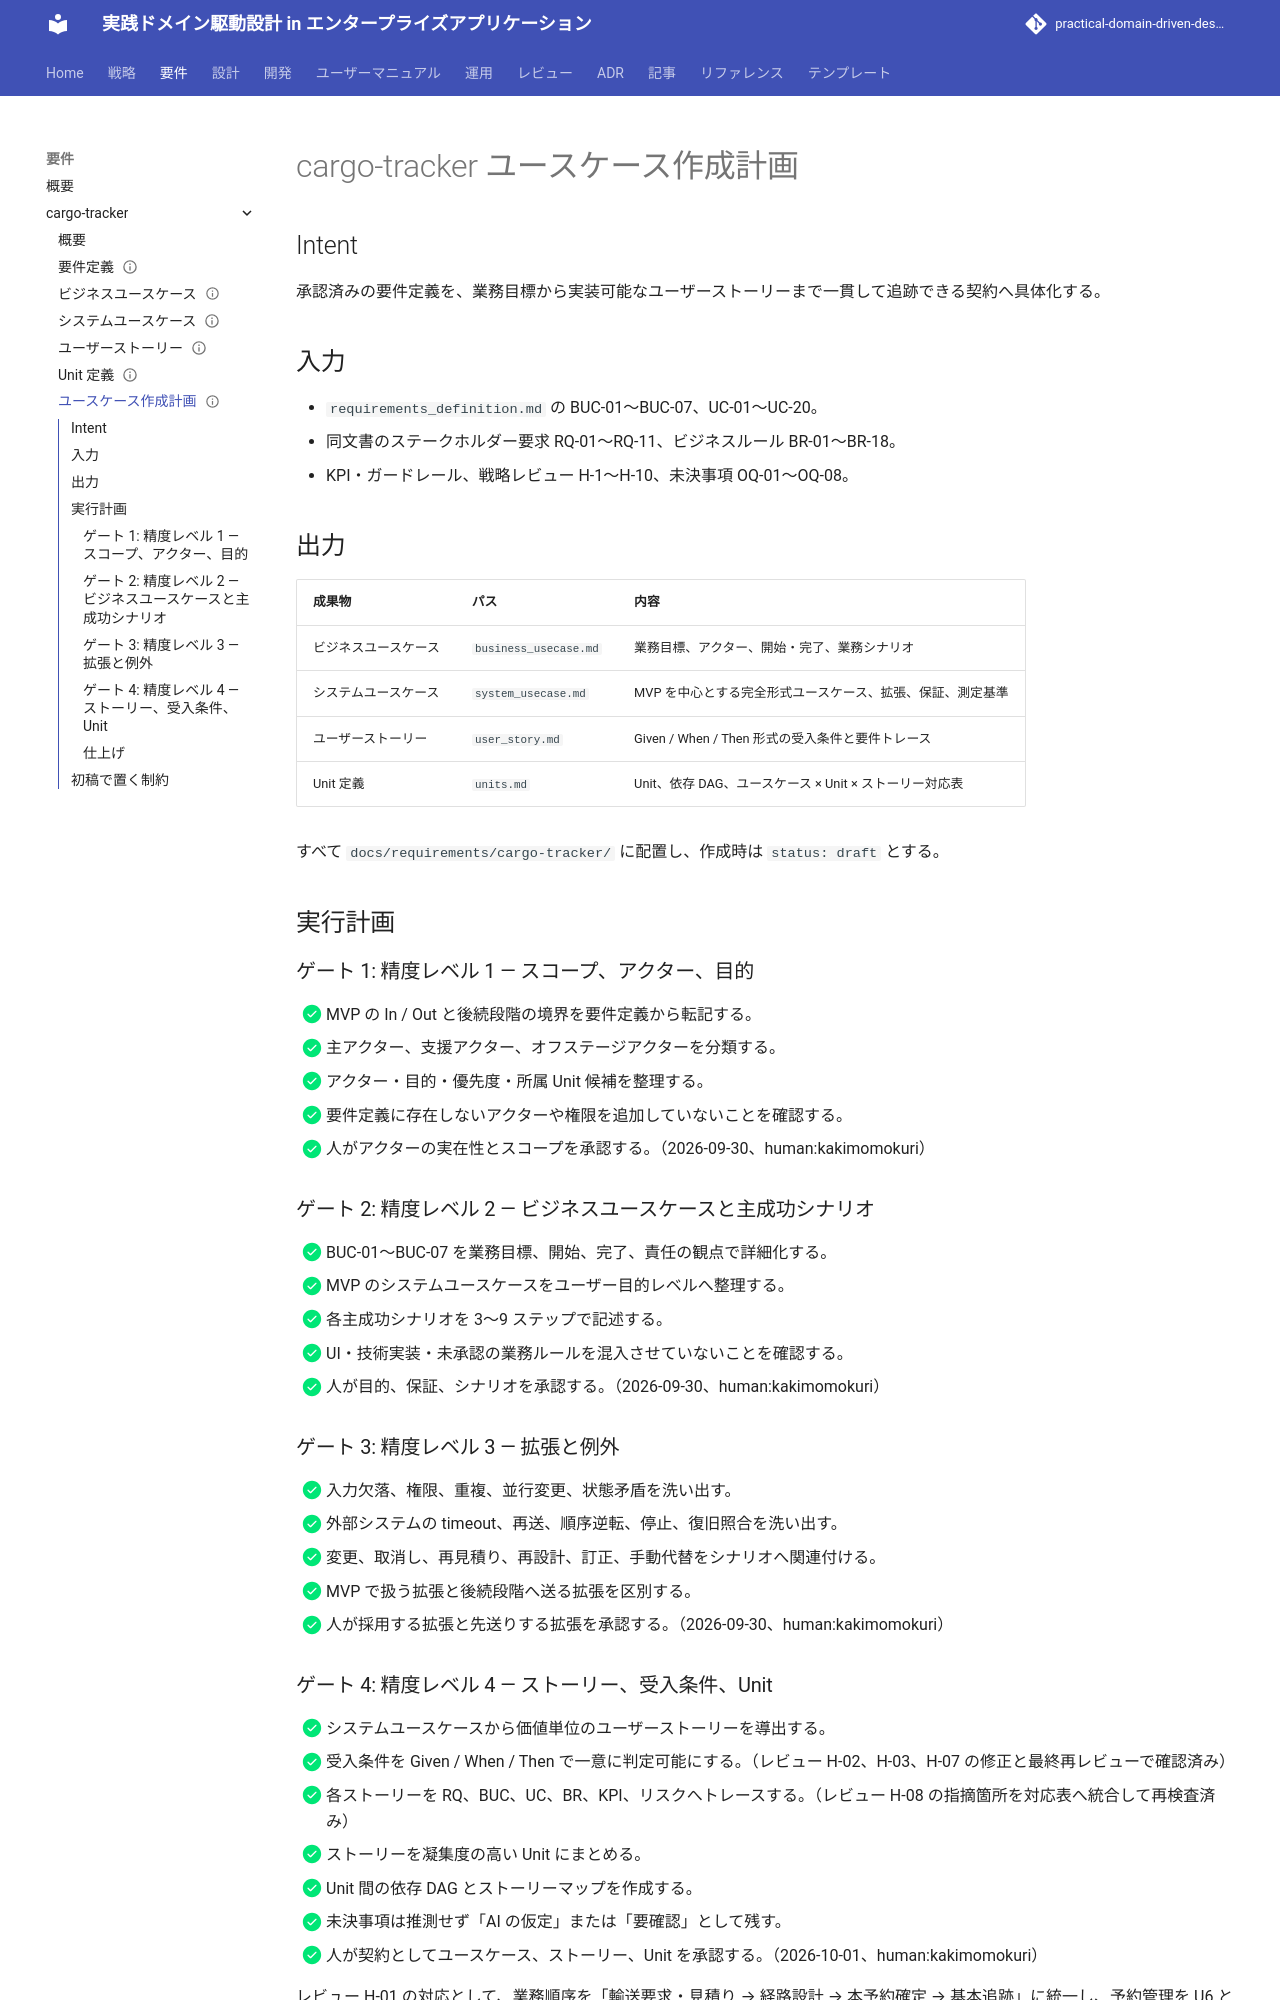

repository: k2works/practical-domain-driven-design-in-enterpris-application · page: develop/requirements/cargo-tracker/usecase_plan/index.html · generator: mkdocs

---
type: Requirements
title: "cargo-tracker ユースケース作成計画"
description: "cargo-tracker のユースケース分析における入力、Unit 分解、承認ゲート、未確定事項を管理する計画。"
tags: [requirements]
status: stable
generated: { by: openai/codex-gpt-5, at: 2026-10-01T05:36:44Z }
verified:
  - { by: human:kakimomokuri, at: 2026-10-01T05:20:11Z }
---

# cargo-tracker ユースケース作成計画

## Intent

承認済みの要件定義を、業務目標から実装可能なユーザーストーリーまで一貫して追跡できる契約へ具体化する。

## 入力

- `requirements_definition.md` の BUC-01〜BUC-07、UC-01〜UC-20。
- 同文書のステークホルダー要求 RQ-01〜RQ-11、ビジネスルール BR-01〜BR-18。
- KPI・ガードレール、戦略レビュー H-1〜H-10、未決事項 OQ-01〜OQ-08。

## 出力

| 成果物 | パス | 内容 |
| :--- | :--- | :--- |
| ビジネスユースケース | `business_usecase.md` | 業務目標、アクター、開始・完了、業務シナリオ |
| システムユースケース | `system_usecase.md` | MVP を中心とする完全形式ユースケース、拡張、保証、測定基準 |
| ユーザーストーリー | `user_story.md` | Given / When / Then 形式の受入条件と要件トレース |
| Unit 定義 | `units.md` | Unit、依存 DAG、ユースケース × Unit × ストーリー対応表 |

すべて `docs/requirements/cargo-tracker/` に配置し、作成時は `status: draft` とする。

## 実行計画

### ゲート 1: 精度レベル 1 — スコープ、アクター、目的

- [x] MVP の In / Out と後続段階の境界を要件定義から転記する。
- [x] 主アクター、支援アクター、オフステージアクターを分類する。
- [x] アクター・目的・優先度・所属 Unit 候補を整理する。
- [x] 要件定義に存在しないアクターや権限を追加していないことを確認する。
- [x] 人がアクターの実在性とスコープを承認する。（2026-09-30、human:kakimomokuri）

### ゲート 2: 精度レベル 2 — ビジネスユースケースと主成功シナリオ

- [x] BUC-01〜BUC-07 を業務目標、開始、完了、責任の観点で詳細化する。
- [x] MVP のシステムユースケースをユーザー目的レベルへ整理する。
- [x] 各主成功シナリオを 3〜9 ステップで記述する。
- [x] UI・技術実装・未承認の業務ルールを混入させていないことを確認する。
- [x] 人が目的、保証、シナリオを承認する。（2026-09-30、human:kakimomokuri）

### ゲート 3: 精度レベル 3 — 拡張と例外

- [x] 入力欠落、権限、重複、並行変更、状態矛盾を洗い出す。
- [x] 外部システムの timeout、再送、順序逆転、停止、復旧照合を洗い出す。
- [x] 変更、取消し、再見積り、再設計、訂正、手動代替をシナリオへ関連付ける。
- [x] MVP で扱う拡張と後続段階へ送る拡張を区別する。
- [x] 人が採用する拡張と先送りする拡張を承認する。（2026-09-30、human:kakimomokuri）

### ゲート 4: 精度レベル 4 — ストーリー、受入条件、Unit

- [x] システムユースケースから価値単位のユーザーストーリーを導出する。
- [x] 受入条件を Given / When / Then で一意に判定可能にする。（レビュー H-02、H-03、H-07 の修正と最終再レビューで確認済み）
- [x] 各ストーリーを RQ、BUC、UC、BR、KPI、リスクへトレースする。（レビュー H-08 の指摘箇所を対応表へ統合して再検査済み）
- [x] ストーリーを凝集度の高い Unit にまとめる。
- [x] Unit 間の依存 DAG とストーリーマップを作成する。
- [x] 未決事項は推測せず「AI の仮定」または「要確認」として残す。
- [x] 人が契約としてユースケース、ストーリー、Unit を承認する。（2026-10-01、human:kakimomokuri）

レビュー H-01 の対応として、業務順序を「輸送要求・見積り → 経路設計 → 本予約確定 → 基本追跡」に統一し、予約管理を U6 として分離した。H-01〜H-13 は修正または拘束付きの後続引継ぎを完了し、2026-10-01 の最終再レビューで高重要度の残件がないことを確認した。Gate 4 は 2026-10-01 に human:kakimomokuri が契約として再承認した。

レビュー H-11、H-13 は本ゲートで具体的な実装方式や数値を確定せず、ARCH-HO-01〜ARCH-HO-03 と NFR-AUTH-01〜NFR-PRIVACY-01 を必須引継ぎとして定義した。方式はアーキテクチャ分析、測定値は非機能要件、検証方法はテスト戦略で決定する。
